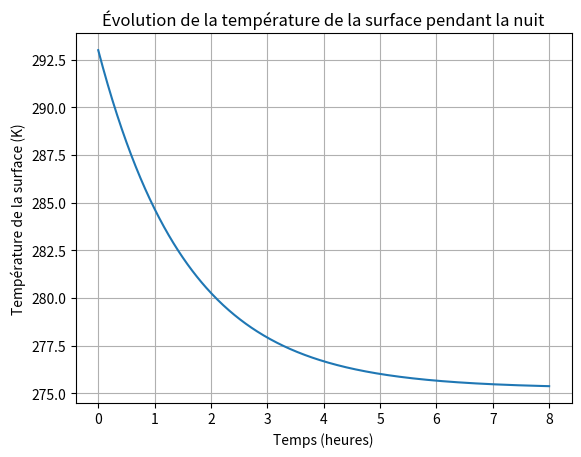

The script that saved this image:
import numpy as np
import matplotlib.pyplot as plt

# Constantes
sigma = 5.67e-8  # Constante de Stefan-Boltzmann, W/m²·K⁴
epsilon = 0.95  # Émissivité de la surface
h = 10  # Coefficient de transfert de chaleur par convection, W/m²·K
k = 1.5  # Conductivité thermique du sol de la première couche, W/m·K
k2 = 1.5  # Conductivité thermique du sol de la deuxième couche, W/m·K
c = 800  # Capacité thermique spécifique du sol de la première couche, J/kg·K
c2 = 800  # Capacité thermique spécifique du sol de la deuxième couche, J/kg·K
rho = 1600  # Densité du sol, kg/m³
d = 0.1  # Épaisseur de la première couche de sol, m
d2 = 0.1  # Épaisseur de la deuxième couche de sol, m
A = 1  # Surface considérée, m²

# Températures initiales
T_s = 293  # Température initiale de la surface, K (20°C)
T_a = 283  # Température de l'air, K (10°C)

# Temps de simulation
dt = 60  # Intervalle de temps, s
total_time = 3600 * 8  # 8 heures de nuit, s
time_steps = total_time // dt

# Épaisseur totale de la couche de sol
total_d = d + d2

# Masse totale de la couche de sol
m_total = rho * A * total_d

# Évolution de la température
temperatures = [T_s]
for _ in range(int(time_steps)):
    # Calculer les flux de chaleur
    Q_rad = epsilon * sigma * A * T_s**4
    Q_conv = h * A * (T_s - T_a)
    Q_cond = (k * A * (T_s - T_a) / d) + (k2 * A * (T_s - T_a) / d2)  # Flux de chaleur à travers les deux couches

    # Changement de température
    dT_s = (- Q_rad - Q_conv - Q_cond) * dt / (m_total * c)  # Utilisation de la masse totale et de la capacité thermique de la première couche
    T_s += dT_s
    temperatures.append(T_s)

# Affichage des résultats
print(f"Température finale de la surface après 8 heures: {T_s:.2f} K")

# Visualisation
times = np.arange(0, total_time + dt, dt) / 3600  # Convertir en heures
plt.plot(times, temperatures)
plt.xlabel('Temps (heures)')
plt.ylabel('Température de la surface (K)')
plt.title('Évolution de la température de la surface pendant la nuit')
plt.grid(True)
plt.show()
